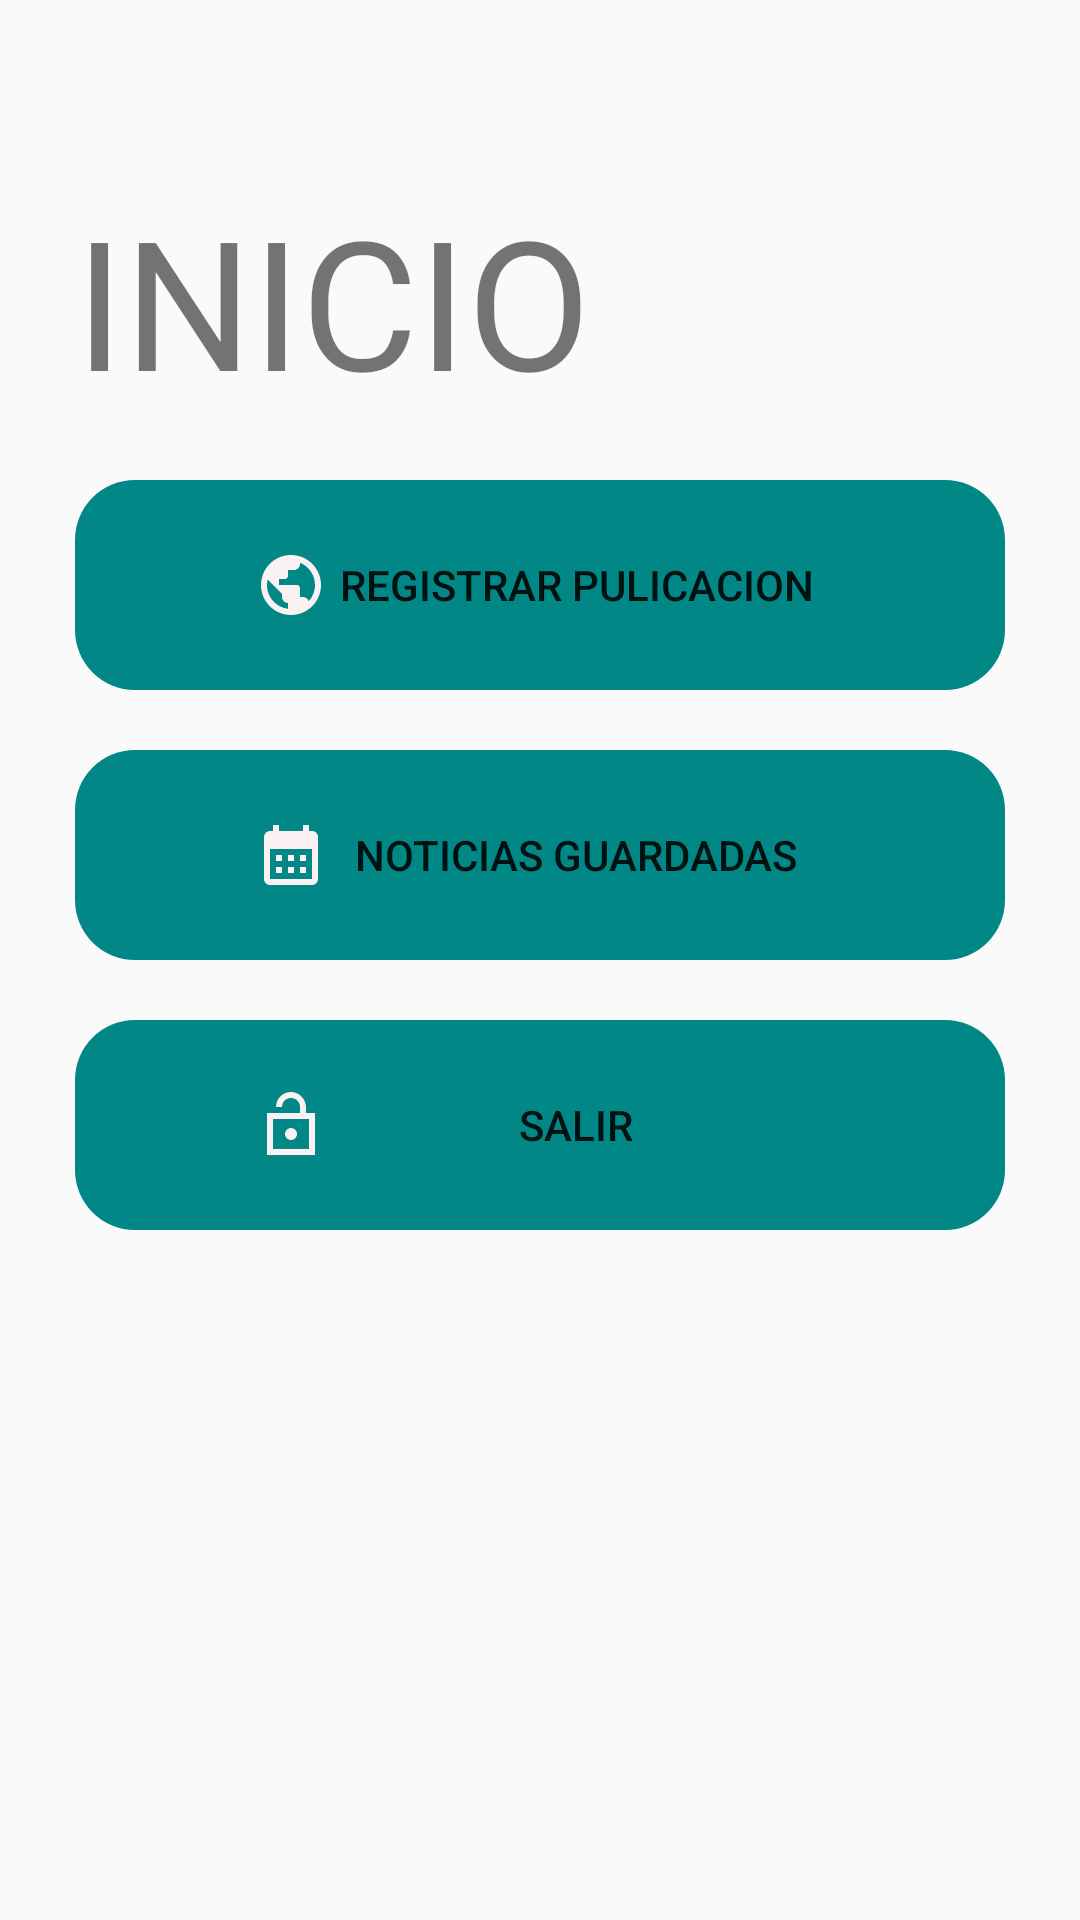

Here is an Android app screen rendered from its layout file. Give the layout XML and the strings, colors and styles it references.
<!-- AndroidManifest.xml: application theme Theme.Notiapp -->
<!-- res/layout/activity_menu.xml -->
<?xml version="1.0" encoding="utf-8"?>
<LinearLayout xmlns:android="http://schemas.android.com/apk/res/android"
    xmlns:tools="http://schemas.android.com/tools"
    android:orientation="vertical"
    android:layout_width="match_parent"
    android:layout_height="match_parent"
    tools:context=".MenuActivity">

  <LinearLayout
      android:layout_width="match_parent"
      android:layout_height="wrap_content"
      android:orientation="vertical">
    <TextView
        android:layout_width="wrap_content"
        android:layout_height="match_parent"
        android:text="INICIO"
        android:textSize="60sp"
        android:fontFamily="@font/rugenexpanded"
        android:layout_marginTop="60dp"
        android:layout_marginLeft="25dp"/>


    <Button
        android:layout_width="match_parent"
        android:layout_height="70dp"
        android:layout_marginLeft="25dp"
        android:layout_marginRight="25dp"
        android:background="@drawable/rounded_botton"
        android:backgroundTint="@color/btn_color"
        android:text="REGISTRAR PULICACION"
        android:drawableLeft="@drawable/baseline_public"
        android:paddingLeft="60dp"
        android:paddingRight="60dp"
        android:layout_marginTop="20dp"/>
    <Button
        android:layout_width="match_parent"
        android:layout_height="70dp"
        android:layout_marginLeft="25dp"
        android:layout_marginRight="25dp"
        android:background="@drawable/rounded_botton"
        android:backgroundTint="@color/btn_color"
        android:text="NOTICIAS GUARDADAS"
        android:paddingLeft="60dp"
        android:paddingRight="60dp"
        android:layout_marginTop="20dp"
        android:drawableLeft="@drawable/baseline_calendar"/>
    <Button
        android:id="@+id/btn_logout"
        android:layout_width="match_parent"
        android:layout_height="70dp"
        android:layout_marginLeft="25dp"
        android:layout_marginRight="25dp"

        android:background="@drawable/rounded_botton"
        android:backgroundTint="@color/btn_color"
        android:text="SALIR"
        android:paddingLeft="60dp"
        android:paddingRight="60dp"
        android:layout_marginTop="20dp"
        android:drawableLeft="@drawable/ic_logout"/>
  </LinearLayout>



</LinearLayout>
<!-- resources referenced by this layout -->
<resources>
  <color name="btn_color">#FF018786</color>
  <!-- drawable baseline_calendar (drawable) -->
  <vector android:height="24dp" android:tint="#FAF2F2"
      android:viewportHeight="24" android:viewportWidth="24"
      android:width="24dp" xmlns:android="http://schemas.android.com/apk/res/android">
      <path android:fillColor="@android:color/white" android:pathData="M19,4h-1V2h-2v2H8V2H6v2H5C3.89,4 3.01,4.9 3.01,6L3,20c0,1.1 0.89,2 2,2h14c1.1,0 2,-0.9 2,-2V6C21,4.9 20.1,4 19,4zM19,20H5V10h14V20zM9,14H7v-2h2V14zM13,14h-2v-2h2V14zM17,14h-2v-2h2V14zM9,18H7v-2h2V18zM13,18h-2v-2h2V18zM17,18h-2v-2h2V18z"/>
  </vector>
  <!-- drawable baseline_public (drawable) -->
  <vector android:height="24dp" android:tint="#FAF2F2"
      android:viewportHeight="24" android:viewportWidth="24"
      android:width="24dp" xmlns:android="http://schemas.android.com/apk/res/android">
      <path android:fillColor="@android:color/white" android:pathData="M12,2C6.48,2 2,6.48 2,12s4.48,10 10,10 10,-4.48 10,-10S17.52,2 12,2zM11,19.93c-3.95,-0.49 -7,-3.85 -7,-7.93 0,-0.62 0.08,-1.21 0.21,-1.79L9,15v1c0,1.1 0.9,2 2,2v1.93zM17.9,17.39c-0.26,-0.81 -1,-1.39 -1.9,-1.39h-1v-3c0,-0.55 -0.45,-1 -1,-1L8,12v-2h2c0.55,0 1,-0.45 1,-1L11,7h2c1.1,0 2,-0.9 2,-2v-0.41c2.93,1.19 5,4.06 5,7.41 0,2.08 -0.8,3.97 -2.1,5.39z"/>
  </vector>
  <!-- drawable ic_logout (drawable) -->
  <vector android:height="24dp" android:tint="#FAF2F2"
      android:viewportHeight="24" android:viewportWidth="24"
      android:width="24dp" xmlns:android="http://schemas.android.com/apk/res/android">
      <path android:fillColor="@android:color/white" android:pathData="M20,8h-3L17,6.21c0,-2.61 -1.91,-4.94 -4.51,-5.19C9.51,0.74 7,3.08 7,6h2c0,-1.13 0.6,-2.24 1.64,-2.7C12.85,2.31 15,3.9 15,6v2L4,8v14h16L20,8zM18,20L6,20L6,10h12v10zM12,17c1.1,0 2,-0.9 2,-2s-0.9,-2 -2,-2 -2,0.9 -2,2 0.9,2 2,2z"/>
  </vector>
  <!-- drawable rounded_botton (drawable) -->
  <?xml version="1.0" encoding="utf-8"?>
  <shape xmlns:android="http://schemas.android.com/apk/res/android"
  
      android:shape="rectangle"
      android:padding="20dp">
      <corners android:radius="20dp"></corners>
  
  </shape>
  <style name="Theme.Notiapp" parent="android:Theme.Material.Light.NoActionBar">
      <item name="colorPrimary">@color/color_morado</item>
      <item name="colorPrimaryVariant">@color/color_morado_accent</item>
      <item name="colorOnPrimary">@color/white</item>
  
  
          <item name="colorSecondary">@color/color_gray_ligth</item>
          <item name="colorSecondaryVariant">@color/color_gray</item>
          <item name="colorOnPrimary">@color/black</item>
  
  
          <item name="android:statusBarColor">?attr/colorPrimaryVariant</item>
      </style>
  <color name="color_morado">#FF6200EE</color>
  <color name="color_morado_accent">#5120A8</color>
  <color name="white">#FFFFFFFF</color>
  <color name="color_gray">#b5b5b5</color>
  <color name="black">#FF000000</color>
</resources>
